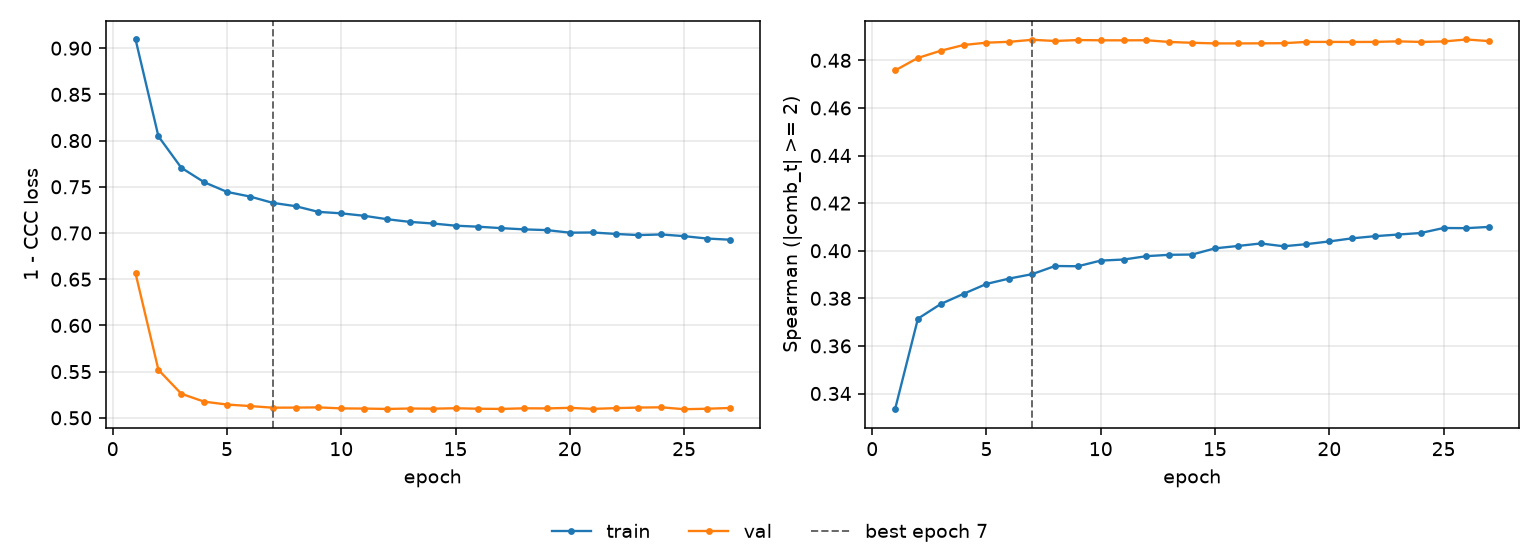

The table this chart was drawn from, first rows:
epoch, tr_loss, vl_loss, tr_sp, vl_sp, is_best
1, 0.9094, 0.6562, 0.3334, 0.4758, False
2, 0.8046, 0.5519, 0.3714, 0.481, False
3, 0.7706, 0.5261, 0.3776, 0.484, False
4, 0.755, 0.5175, 0.3819, 0.4865, False
5, 0.7445, 0.5144, 0.3861, 0.4874, False
6, 0.7395, 0.5127, 0.3883, 0.4878, False
7, 0.7326, 0.511, 0.3902, 0.4886, True
8, 0.729, 0.5111, 0.3936, 0.4881, False
9, 0.7229, 0.5113, 0.3935, 0.4885, False
10, 0.7213, 0.5102, 0.3959, 0.4884, False
11, 0.7186, 0.51, 0.3963, 0.4884, False
12, 0.7149, 0.5096, 0.3977, 0.4884, False
13, 0.712, 0.5101, 0.3983, 0.4877, False
14, 0.7103, 0.5099, 0.3984, 0.4874, False
15, 0.7079, 0.5104, 0.401, 0.4871, False
16, 0.7068, 0.5098, 0.402, 0.4871, False
17, 0.7053, 0.5096, 0.4031, 0.4871, False
18, 0.7039, 0.5103, 0.4019, 0.4872, False
19, 0.7031, 0.5102, 0.4028, 0.4877, False
20, 0.7004, 0.5108, 0.4039, 0.4877, False
21, 0.7006, 0.5097, 0.4052, 0.4877, False
22, 0.699, 0.5105, 0.4061, 0.4877, False
23, 0.6977, 0.5111, 0.4068, 0.488, False
24, 0.6984, 0.5114, 0.4074, 0.4877, False
25, 0.6966, 0.5093, 0.4095, 0.4879, False
26, 0.694, 0.5098, 0.4095, 0.4888, False
27, 0.6927, 0.5107, 0.41, 0.4881, False
